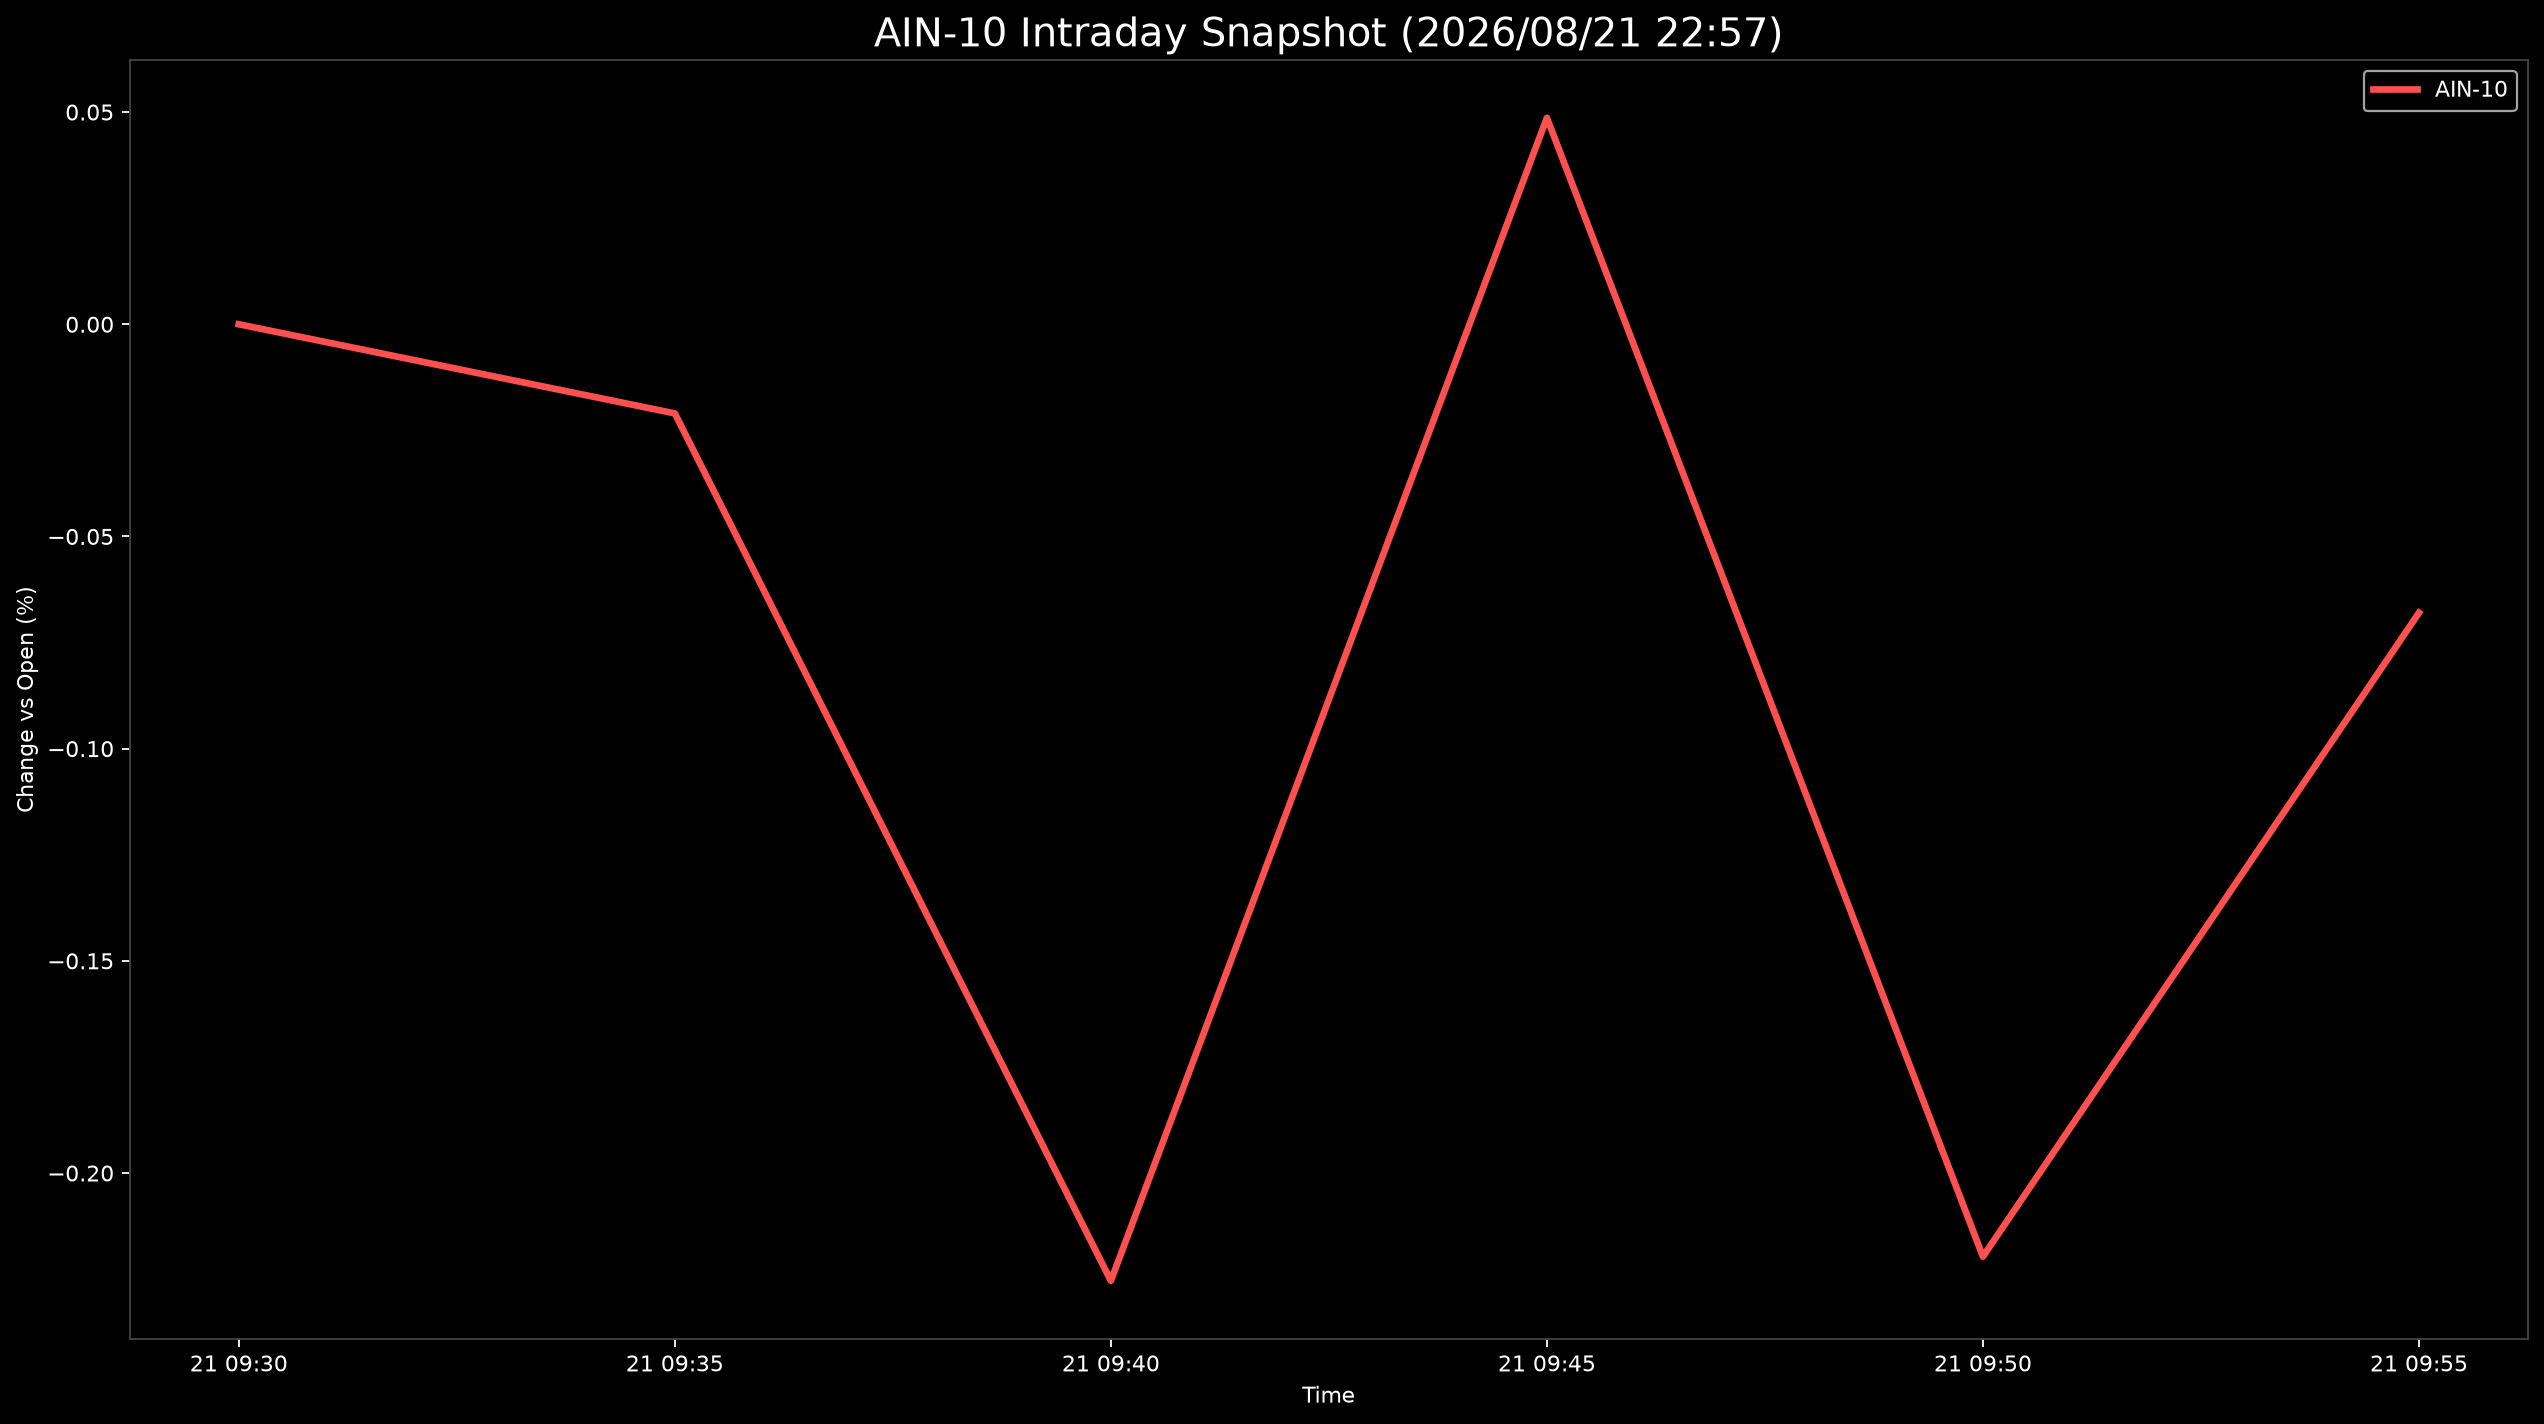

The table this chart was drawn from, first rows:
Datetime, AIN-10
2026-08-21 09:30:00, 0.0
2026-08-21 09:35:00, -0.021
2026-08-21 09:40:00, -0.2254
2026-08-21 09:45:00, 0.04863
2026-08-21 09:50:00, -0.2197
2026-08-21 09:55:00, -0.06798
